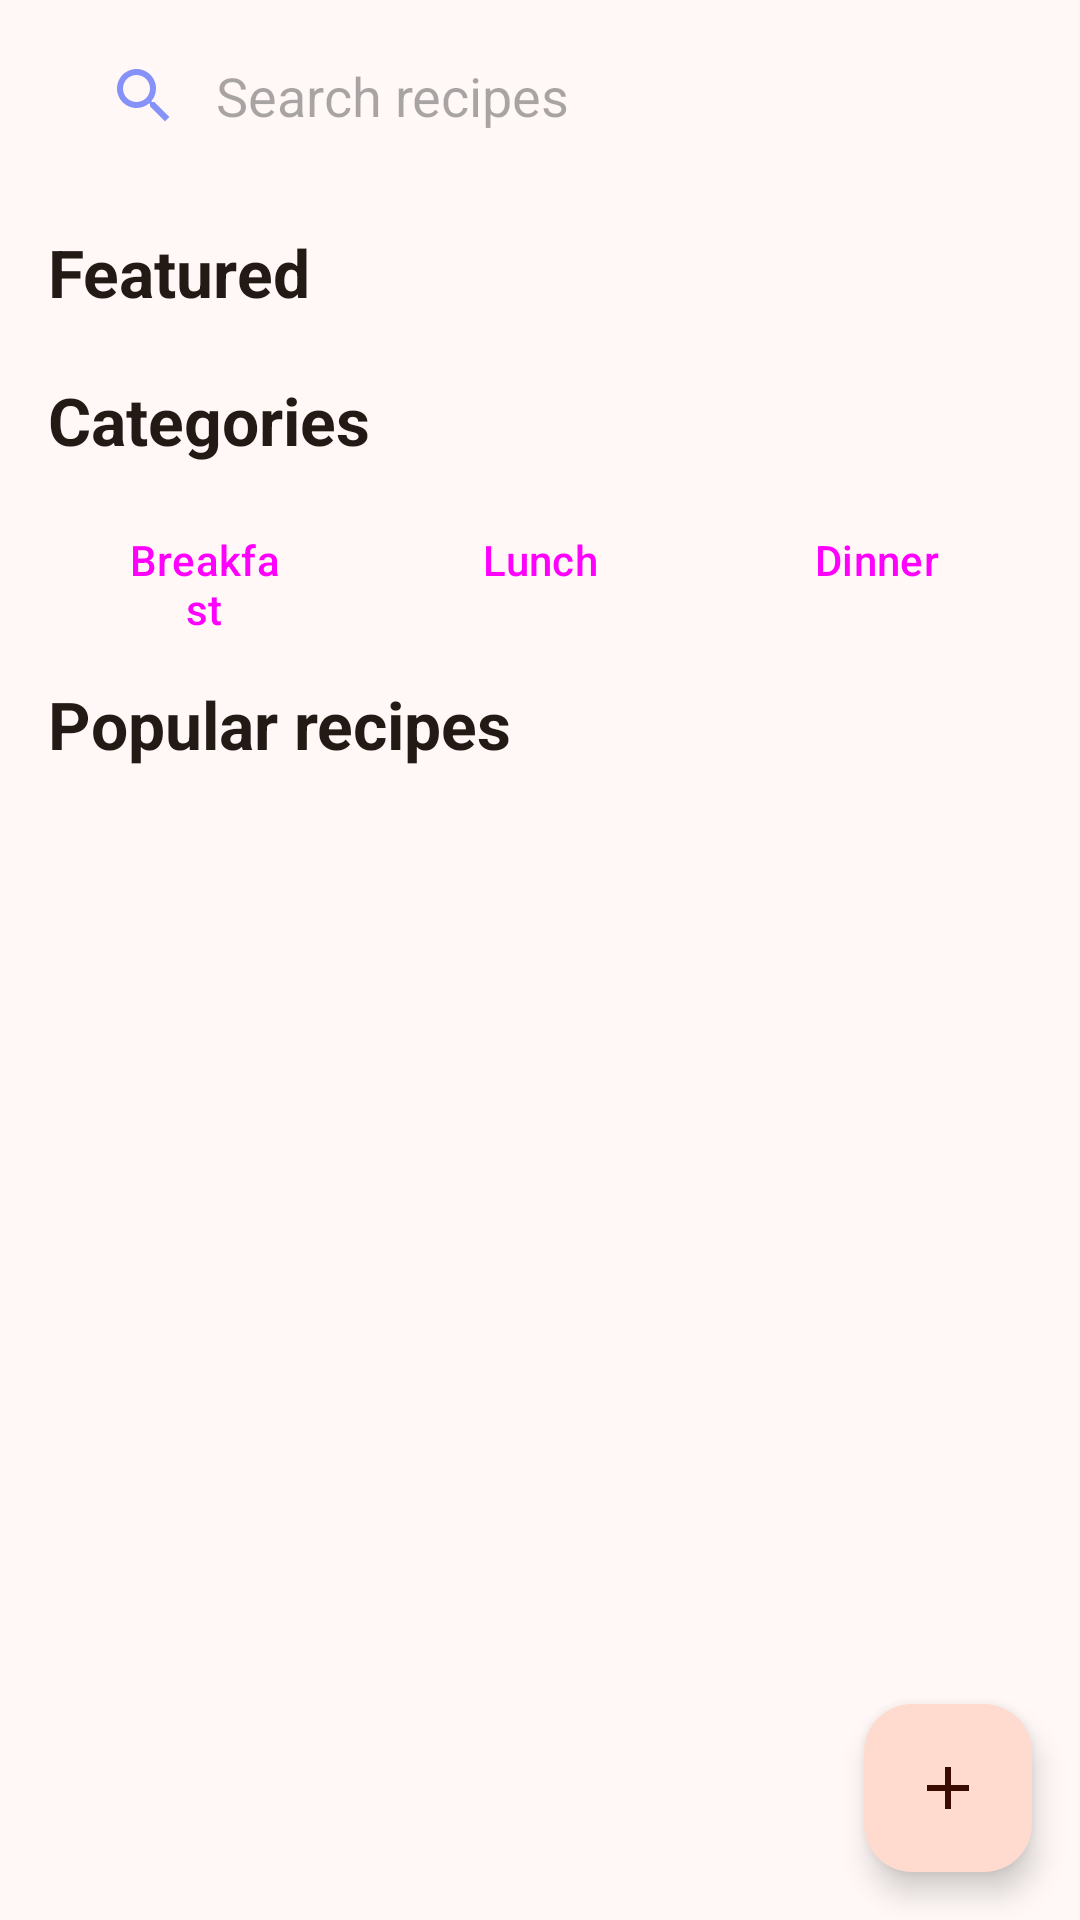

Reconstruct the res/layout file that produces this screen, plus the resources it refers to.
<!-- AndroidManifest.xml: application theme Theme.MealMate -->
<!-- res/layout/fragment_home_page.xml -->
<?xml version="1.0" encoding="utf-8"?>
<androidx.coordinatorlayout.widget.CoordinatorLayout
    xmlns:android="http://schemas.android.com/apk/res/android"
    xmlns:app="http://schemas.android.com/apk/res-auto"
    xmlns:tools="http://schemas.android.com/tools"
    android:layout_width="match_parent"
    android:layout_height="match_parent"
    tools:context=".Fragments.HomePageFragment">

    <LinearLayout
        android:layout_width="match_parent"
        android:layout_height="match_parent"
        android:orientation="vertical">

        <androidx.appcompat.widget.SearchView
            android:id="@+id/search"
            style="@style/Widget.MealMate.SearchView"
            android:layout_width="match_parent"
            android:layout_height="56dp"
            android:layout_marginHorizontal="16dp"
            android:layout_marginTop="4dp"
            android:layout_marginBottom="8dp"
            android:background="@drawable/bg_search"
            app:closeIcon="@drawable/baseline_clear_24"
            app:iconifiedByDefault="false"
            app:queryHint="@string/search_recipes"
            app:searchHintIcon="@null"
            app:searchIcon="@drawable/ic_baseline_search_24" />

        <androidx.core.widget.NestedScrollView
            android:layout_width="match_parent"
            android:layout_height="match_parent"
            android:clipToPadding="false"
            android:fillViewport="true"
            android:paddingBottom="88dp">

            <LinearLayout
                android:layout_width="match_parent"
                android:layout_height="wrap_content"
                android:orientation="vertical">

                <LinearLayout
                    android:layout_width="match_parent"
                    android:layout_height="wrap_content"
                    android:layout_marginHorizontal="16dp"
                    android:layout_marginTop="8dp"
                    android:gravity="center_vertical"
                    android:orientation="horizontal">

                    <TextView
                        android:layout_width="0dp"
                        android:layout_height="wrap_content"
                        android:layout_weight="1"
                        android:text="@string/section_featured"
                        android:textAppearance="@style/TextAppearance.MealMate.SectionTitle" />

                    <com.google.android.material.progressindicator.CircularProgressIndicator
                        android:id="@+id/progressBar"
                        android:layout_width="wrap_content"
                        android:layout_height="wrap_content"
                        android:indeterminate="true"
                        android:visibility="gone"
                        app:indicatorSize="20dp"
                        app:trackThickness="3dp" />
                </LinearLayout>

                <androidx.recyclerview.widget.RecyclerView
                    android:id="@+id/featuredRecyclerView"
                    android:layout_width="match_parent"
                    android:layout_height="wrap_content"
                    android:layout_marginTop="4dp"
                    android:clipToPadding="false"
                    android:orientation="horizontal"
                    android:paddingHorizontal="8dp"
                    app:layoutManager="androidx.recyclerview.widget.LinearLayoutManager" />

                <TextView
                    android:layout_width="wrap_content"
                    android:layout_height="wrap_content"
                    android:layout_marginHorizontal="16dp"
                    android:layout_marginTop="16dp"
                    android:text="@string/section_categories"
                    android:textAppearance="@style/TextAppearance.MealMate.SectionTitle" />

                <LinearLayout
                    android:layout_width="match_parent"
                    android:layout_height="wrap_content"
                    android:layout_marginHorizontal="12dp"
                    android:layout_marginTop="8dp"
                    android:orientation="horizontal">

                    <Button
                        android:id="@+id/btnBreakfast"
                        style="@style/Widget.MealMate.Button.Tonal"
                        android:layout_width="0dp"
                        android:layout_height="wrap_content"
                        android:layout_marginHorizontal="4dp"
                        android:layout_weight="1"
                        android:text="@string/category_breakfast" />

                    <Button
                        android:id="@+id/btnLunch"
                        style="@style/Widget.MealMate.Button.Tonal"
                        android:layout_width="0dp"
                        android:layout_height="wrap_content"
                        android:layout_marginHorizontal="4dp"
                        android:layout_weight="1"
                        android:text="@string/category_lunch" />

                    <Button
                        android:id="@+id/btnDinner"
                        style="@style/Widget.MealMate.Button.Tonal"
                        android:layout_width="0dp"
                        android:layout_height="wrap_content"
                        android:layout_marginHorizontal="4dp"
                        android:layout_weight="1"
                        android:text="@string/category_dinner" />
                </LinearLayout>

                <TextView
                    android:layout_width="wrap_content"
                    android:layout_height="wrap_content"
                    android:layout_marginHorizontal="16dp"
                    android:layout_marginTop="16dp"
                    android:text="@string/section_popular"
                    android:textAppearance="@style/TextAppearance.MealMate.SectionTitle" />

                <androidx.recyclerview.widget.RecyclerView
                    android:id="@+id/recyclerView"
                    android:layout_width="match_parent"
                    android:layout_height="wrap_content"
                    android:layout_marginTop="4dp"
                    android:nestedScrollingEnabled="false"
                    android:paddingHorizontal="8dp"
                    app:layoutManager="androidx.recyclerview.widget.LinearLayoutManager" />
            </LinearLayout>
        </androidx.core.widget.NestedScrollView>
    </LinearLayout>

    <com.google.android.material.floatingactionbutton.FloatingActionButton
        android:id="@+id/fab"
        android:layout_width="wrap_content"
        android:layout_height="wrap_content"
        android:layout_gravity="end|bottom"
        android:layout_margin="16dp"
        android:contentDescription="@string/add_recipe_"
        app:srcCompat="@drawable/ic_baseline_add_24" />
</androidx.coordinatorlayout.widget.CoordinatorLayout>
<!-- resources referenced by this layout -->
<resources>
  <string name="add_recipe_">Add Recipe</string>
  <string name="category_breakfast">Breakfast</string>
  <string name="category_dinner">Dinner</string>
  <string name="category_lunch">Lunch</string>
  <string name="search_recipes">Search recipes</string>
  <string name="section_categories">Categories</string>
  <string name="section_featured">Featured</string>
  <string name="section_popular">Popular recipes</string>
  <style name="TextAppearance.MealMate.SectionTitle" parent="TextAppearance.Material3.TitleLarge">
          <item name="android:textStyle">bold</item>
          <item name="android:textColor">?attr/colorOnSurface</item>
      </style>
  <style name="Widget.MealMate.Button.Tonal" parent="Widget.Material3.Button.TonalButton">
          <item name="android:textAllCaps">false</item>
          <item name="shapeAppearance">@style/ShapeAppearance.MealMate.Small</item>
      </style>
  <style name="Widget.MealMate.SearchView" parent="Widget.AppCompat.SearchView">
          <item name="queryBackground">@android:color/transparent</item>
          <item name="submitBackground">@android:color/transparent</item>
      </style>
  <style name="Theme.MealMate" parent="Base.Theme.MealMate" />
  <color name="lavender">#8692f7</color>
  <style name="ShapeAppearance.MealMate.Small" parent="ShapeAppearance.Material3.SmallComponent">
          <item name="cornerSize">12dp</item>
      </style>
  <color name="md_primary">#B53A0F</color>
  <color name="md_onPrimary">#FFFFFF</color>
  <color name="md_primaryContainer">#FFDBCF</color>
  <color name="md_onPrimaryContainer">#3A0B00</color>
  <color name="md_secondary">#77574C</color>
  <color name="md_onSecondary">#FFFFFF</color>
  <color name="md_secondaryContainer">#FFDBCF</color>
  <color name="md_onSecondaryContainer">#2C160E</color>
  <color name="md_tertiary">#4F6628</color>
  <color name="md_onTertiary">#FFFFFF</color>
  <color name="md_tertiaryContainer">#D0EDA0</color>
  <color name="md_onTertiaryContainer">#121F00</color>
  <color name="md_error">#BA1A1A</color>
  <color name="md_onError">#FFFFFF</color>
  <color name="md_errorContainer">#FFDAD6</color>
  <color name="md_onErrorContainer">#410002</color>
  <color name="md_surface">#FFF8F6</color>
  <color name="md_onSurface">#231915</color>
  <color name="md_surfaceVariant">#F5DED6</color>
  <color name="md_onSurfaceVariant">#53433E</color>
  <color name="md_surfaceContainerLowest">#FFFFFF</color>
  <color name="md_surfaceContainerLow">#FFF1EC</color>
  <color name="md_surfaceContainer">#FCEAE4</color>
  <color name="md_surfaceContainerHigh">#F6E4DE</color>
  <color name="md_surfaceContainerHighest">#F1DFD8</color>
  <color name="md_outline">#85736D</color>
  <color name="md_outlineVariant">#D8C2BA</color>
  <style name="ShapeAppearance.MealMate.Medium" parent="ShapeAppearance.Material3.MediumComponent">
          <item name="cornerSize">20dp</item>
      </style>
  <style name="ShapeAppearance.MealMate.Large" parent="ShapeAppearance.Material3.LargeComponent">
          <item name="cornerSize">28dp</item>
      </style>
  <style name="Widget.MealMate.Card" parent="Widget.Material3.CardView.Elevated">
          <item name="cardBackgroundColor">?attr/colorSurfaceContainerLow</item>
          <item name="shapeAppearance">@style/ShapeAppearance.MealMate.Medium</item>
      </style>
  <style name="Widget.MealMate.Toolbar" parent="Widget.Material3.Toolbar">
          <item name="titleTextAppearance">@style/TextAppearance.MealMate.ToolbarTitle</item>
          <item name="titleTextColor">?attr/colorPrimary</item>
      </style>
  <style name="TextAppearance.MealMate.ToolbarTitle" parent="TextAppearance.Material3.TitleLarge">
          <item name="android:textStyle">bold</item>
      </style>
</resources>
